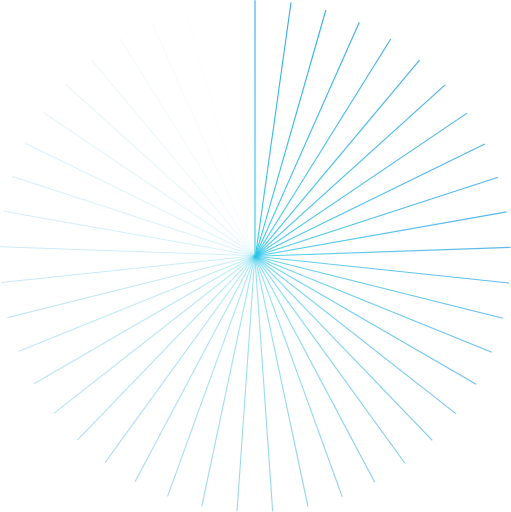
t = 0.00 s
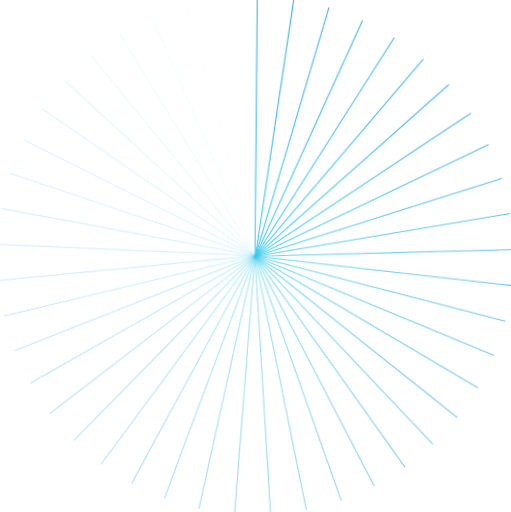
t = 0.75 s
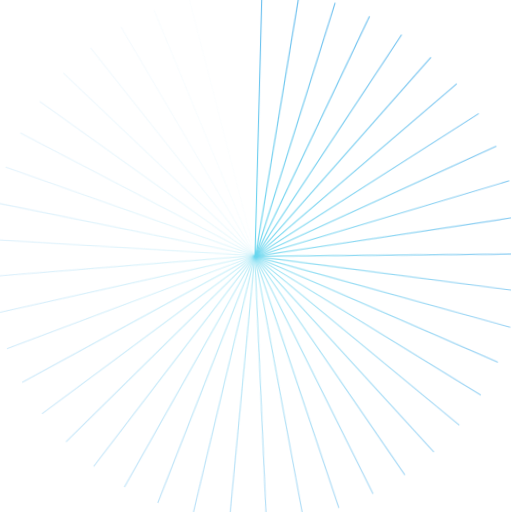
t = 2.25 s
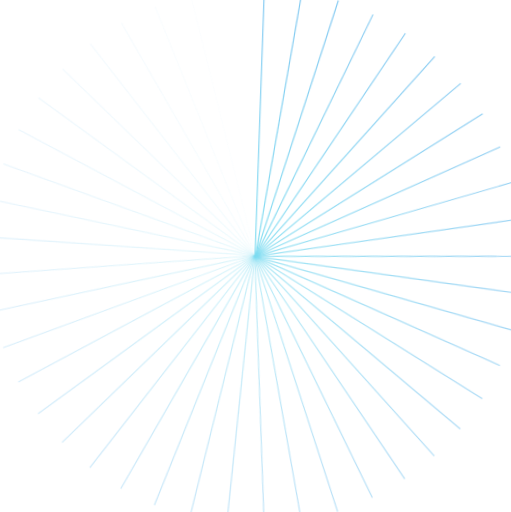
t = 3.00 s
t = 3.75 s: frame unchanged from t = 2.25 s, image omitted
t = 5.25 s: frame unchanged from t = 0.75 s, image omitted

The animated SVG that drew these frames (rendered in a browser with its animation timeline set to each time). Animation: 3 CSS @keyframes rules; one cycle of 6.00 s, repeats indefinitely.

<svg id="e4lxTj07fo61" xmlns="http://www.w3.org/2000/svg" xmlns:xlink="http://www.w3.org/1999/xlink" viewBox="0 0 476 477" shape-rendering="geometricPrecision" text-rendering="geometricPrecision">
<style><![CDATA[
#e4lxTj07fo62_tr {animation: e4lxTj07fo62_tr__tr 6000ms linear infinite normal forwards}@keyframes e4lxTj07fo62_tr__tr { 0% {transform: translate(237.711095px,238.317149px) rotate(0deg)} 50% {transform: translate(237.711095px,238.317149px) rotate(2deg)} 100% {transform: translate(237.711095px,238.317149px) rotate(0deg)}} #e4lxTj07fo62_ts {animation: e4lxTj07fo62_ts__ts 6000ms linear infinite normal forwards}@keyframes e4lxTj07fo62_ts__ts { 0% {transform: scale(1,1)} 50% {transform: scale(1.05,1.05)} 100% {transform: scale(1,1)}} #e4lxTj07fo62 {animation: e4lxTj07fo62_c_o 6000ms linear infinite normal forwards}@keyframes e4lxTj07fo62_c_o { 0% {opacity: 1} 50% {opacity: 0.6} 100% {opacity: 1}}
]]></style>
<defs><linearGradient id="e4lxTj07fo64-stroke" x1="179.334" y1="33.2914" x2="163.078" y2="39.4912" spreadMethod="pad" gradientUnits="userSpaceOnUse" gradientTransform="translate(0 0)"><stop id="e4lxTj07fo64-stroke-0" offset="0%" stop-color="#27a2e7"/><stop id="e4lxTj07fo64-stroke-1" offset="100%" stop-color="#27c4e7"/></linearGradient><linearGradient id="e4lxTj07fo65-stroke" x1="151.419" y1="43.4343" x2="136.181" y2="51.8325" spreadMethod="pad" gradientUnits="userSpaceOnUse" gradientTransform="translate(0 0)"><stop id="e4lxTj07fo65-stroke-0" offset="0%" stop-color="#27a2e7"/><stop id="e4lxTj07fo65-stroke-1" offset="100%" stop-color="#27c4e7"/></linearGradient><linearGradient id="e4lxTj07fo66-stroke" x1="125.188" y1="57.374" x2="111.266" y2="67.8089" spreadMethod="pad" gradientUnits="userSpaceOnUse" gradientTransform="translate(0 0)"><stop id="e4lxTj07fo66-stroke-0" offset="0%" stop-color="#27a2e7"/><stop id="e4lxTj07fo66-stroke-1" offset="100%" stop-color="#27c4e7"/></linearGradient><linearGradient id="e4lxTj07fo67-stroke" x1="101.137" y1="74.839" x2="88.8012" y2="87.1091" spreadMethod="pad" gradientUnits="userSpaceOnUse" gradientTransform="translate(0 0)"><stop id="e4lxTj07fo67-stroke-0" offset="0%" stop-color="#27a2e7"/><stop id="e4lxTj07fo67-stroke-1" offset="100%" stop-color="#27c4e7"/></linearGradient><linearGradient id="e4lxTj07fo68-stroke" x1="79.749" y1="95.4894" x2="69.2409" y2="109.357" spreadMethod="pad" gradientUnits="userSpaceOnUse" gradientTransform="translate(0 0)"><stop id="e4lxTj07fo68-stroke-0" offset="0%" stop-color="#27a2e7"/><stop id="e4lxTj07fo68-stroke-1" offset="100%" stop-color="#27c4e7"/></linearGradient><linearGradient id="e4lxTj07fo69-stroke" x1="61.439" y1="118.923" x2="52.9651" y2="134.119" spreadMethod="pad" gradientUnits="userSpaceOnUse" gradientTransform="translate(0 0)"><stop id="e4lxTj07fo69-stroke-0" offset="0%" stop-color="#27a2e7"/><stop id="e4lxTj07fo69-stroke-1" offset="100%" stop-color="#27c4e7"/></linearGradient><linearGradient id="e4lxTj07fo610-stroke" x1="46.5546" y1="144.684" x2="40.2818" y2="160.913" spreadMethod="pad" gradientUnits="userSpaceOnUse" gradientTransform="translate(0 0)"><stop id="e4lxTj07fo610-stroke-0" offset="0%" stop-color="#27a2e7"/><stop id="e4lxTj07fo610-stroke-1" offset="100%" stop-color="#27c4e7"/></linearGradient><linearGradient id="e4lxTj07fo611-stroke" x1="35.4016" y1="172.271" x2="31.4534" y2="189.215" spreadMethod="pad" gradientUnits="userSpaceOnUse" gradientTransform="translate(0 0)"><stop id="e4lxTj07fo611-stroke-0" offset="0%" stop-color="#27a2e7"/><stop id="e4lxTj07fo611-stroke-1" offset="100%" stop-color="#27c4e7"/></linearGradient><linearGradient id="e4lxTj07fo612-stroke" x1="28.1793" y1="201.147" x2="26.6337" y2="218.475" spreadMethod="pad" gradientUnits="userSpaceOnUse" gradientTransform="translate(0 0)"><stop id="e4lxTj07fo612-stroke-0" offset="0%" stop-color="#27a2e7"/><stop id="e4lxTj07fo612-stroke-1" offset="100%" stop-color="#27c4e7"/></linearGradient><linearGradient id="e4lxTj07fo613-stroke" x1="25.0295" y1="230.75" x2="25.9169" y2="248.123" spreadMethod="pad" gradientUnits="userSpaceOnUse" gradientTransform="translate(0 0)"><stop id="e4lxTj07fo613-stroke-0" offset="0%" stop-color="#27a2e7"/><stop id="e4lxTj07fo613-stroke-1" offset="100%" stop-color="#27c4e7"/></linearGradient><linearGradient id="e4lxTj07fo614-stroke" x1="26.0263" y1="260.504" x2="29.329" y2="277.582" spreadMethod="pad" gradientUnits="userSpaceOnUse" gradientTransform="translate(0 0)"><stop id="e4lxTj07fo614-stroke-0" offset="0%" stop-color="#27a2e7"/><stop id="e4lxTj07fo614-stroke-1" offset="100%" stop-color="#27c4e7"/></linearGradient><linearGradient id="e4lxTj07fo615-stroke" x1="31.1426" y1="289.83" x2="36.7952" y2="306.279" spreadMethod="pad" gradientUnits="userSpaceOnUse" gradientTransform="translate(0 0)"><stop id="e4lxTj07fo615-stroke-0" offset="0%" stop-color="#27a2e7"/><stop id="e4lxTj07fo615-stroke-1" offset="100%" stop-color="#27c4e7"/></linearGradient><linearGradient id="e4lxTj07fo616-stroke" x1="40.2786" y1="318.156" x2="48.1694" y2="333.655" spreadMethod="pad" gradientUnits="userSpaceOnUse" gradientTransform="translate(0 0)"><stop id="e4lxTj07fo616-stroke-0" offset="0%" stop-color="#27a2e7"/><stop id="e4lxTj07fo616-stroke-1" offset="100%" stop-color="#27c4e7"/></linearGradient><linearGradient id="e4lxTj07fo617-stroke" x1="53.2547" y1="344.931" x2="63.2282" y2="359.179" spreadMethod="pad" gradientUnits="userSpaceOnUse" gradientTransform="translate(0 0)"><stop id="e4lxTj07fo617-stroke-0" offset="0%" stop-color="#27a2e7"/><stop id="e4lxTj07fo617-stroke-1" offset="100%" stop-color="#27c4e7"/></linearGradient><linearGradient id="e4lxTj07fo618-stroke" x1="69.8182" y1="369.635" x2="81.6788" y2="382.355" spreadMethod="pad" gradientUnits="userSpaceOnUse" gradientTransform="translate(0 0)"><stop id="e4lxTj07fo618-stroke-0" offset="0%" stop-color="#27a2e7"/><stop id="e4lxTj07fo618-stroke-1" offset="100%" stop-color="#27c4e7"/></linearGradient><linearGradient id="e4lxTj07fo619-stroke" x1="89.6534" y1="391.787" x2="103.169" y2="402.732" spreadMethod="pad" gradientUnits="userSpaceOnUse" gradientTransform="translate(0 0)"><stop id="e4lxTj07fo619-stroke-0" offset="0%" stop-color="#27a2e7"/><stop id="e4lxTj07fo619-stroke-1" offset="100%" stop-color="#27c4e7"/></linearGradient><linearGradient id="e4lxTj07fo620-stroke" x1="112.373" y1="410.955" x2="127.28" y2="419.914" spreadMethod="pad" gradientUnits="userSpaceOnUse" gradientTransform="translate(0 0)"><stop id="e4lxTj07fo620-stroke-0" offset="0%" stop-color="#27a2e7"/><stop id="e4lxTj07fo620-stroke-1" offset="100%" stop-color="#27c4e7"/></linearGradient><linearGradient id="e4lxTj07fo621-stroke" x1="137.536" y1="426.766" x2="153.544" y2="433.567" spreadMethod="pad" gradientUnits="userSpaceOnUse" gradientTransform="translate(0 0)"><stop id="e4lxTj07fo621-stroke-0" offset="0%" stop-color="#27a2e7"/><stop id="e4lxTj07fo621-stroke-1" offset="100%" stop-color="#27c4e7"/></linearGradient><linearGradient id="e4lxTj07fo622-stroke" x1="164.644" y1="438.913" x2="181.442" y2="443.424" spreadMethod="pad" gradientUnits="userSpaceOnUse" gradientTransform="translate(0 0)"><stop id="e4lxTj07fo622-stroke-0" offset="0%" stop-color="#27a2e7"/><stop id="e4lxTj07fo622-stroke-1" offset="100%" stop-color="#27c4e7"/></linearGradient><linearGradient id="e4lxTj07fo623-stroke" x1="193.16" y1="447.158" x2="210.423" y2="449.294" spreadMethod="pad" gradientUnits="userSpaceOnUse" gradientTransform="translate(0 0)"><stop id="e4lxTj07fo623-stroke-0" offset="0%" stop-color="#27a2e7"/><stop id="e4lxTj07fo623-stroke-1" offset="100%" stop-color="#27c4e7"/></linearGradient><linearGradient id="e4lxTj07fo624-stroke" x1="222.561" y1="451.343" x2="239.954" y2="451.062" spreadMethod="pad" gradientUnits="userSpaceOnUse" gradientTransform="translate(0 0)"><stop id="e4lxTj07fo624-stroke-0" offset="0%" stop-color="#27a2e7"/><stop id="e4lxTj07fo624-stroke-1" offset="100%" stop-color="#27c4e7"/></linearGradient><linearGradient id="e4lxTj07fo625-stroke" x1="252.251" y1="451.382" x2="269.438" y2="448.689" spreadMethod="pad" gradientUnits="userSpaceOnUse" gradientTransform="translate(0 0)"><stop id="e4lxTj07fo625-stroke-0" offset="0%" stop-color="#27a2e7"/><stop id="e4lxTj07fo625-stroke-1" offset="100%" stop-color="#27c4e7"/></linearGradient><linearGradient id="e4lxTj07fo626-stroke" x1="281.652" y1="447.28" x2="298.299" y2="442.227" spreadMethod="pad" gradientUnits="userSpaceOnUse" gradientTransform="translate(0 0)"><stop id="e4lxTj07fo626-stroke-0" offset="0%" stop-color="#27a2e7"/><stop id="e4lxTj07fo626-stroke-1" offset="100%" stop-color="#27c4e7"/></linearGradient><linearGradient id="e4lxTj07fo627-stroke" x1="310.215" y1="439.114" x2="326" y2="431.798" spreadMethod="pad" gradientUnits="userSpaceOnUse" gradientTransform="translate(0 0)"><stop id="e4lxTj07fo627-stroke-0" offset="0%" stop-color="#27a2e7"/><stop id="e4lxTj07fo627-stroke-1" offset="100%" stop-color="#27c4e7"/></linearGradient><linearGradient id="e4lxTj07fo628-stroke" x1="337.354" y1="427.043" x2="351.97" y2="417.604" spreadMethod="pad" gradientUnits="userSpaceOnUse" gradientTransform="translate(0 0)"><stop id="e4lxTj07fo628-stroke-0" offset="0%" stop-color="#27a2e7"/><stop id="e4lxTj07fo628-stroke-1" offset="100%" stop-color="#27c4e7"/></linearGradient><linearGradient id="e4lxTj07fo629-stroke" x1="362.548" y1="411.303" x2="375.71" y2="399.923" spreadMethod="pad" gradientUnits="userSpaceOnUse" gradientTransform="translate(0 0)"><stop id="e4lxTj07fo629-stroke-0" offset="0%" stop-color="#27a2e7"/><stop id="e4lxTj07fo629-stroke-1" offset="100%" stop-color="#27c4e7"/></linearGradient><linearGradient id="e4lxTj07fo630-stroke" x1="385.315" y1="392.198" x2="396.766" y2="379.098" spreadMethod="pad" gradientUnits="userSpaceOnUse" gradientTransform="translate(0 0)"><stop id="e4lxTj07fo630-stroke-0" offset="0%" stop-color="#27a2e7"/><stop id="e4lxTj07fo630-stroke-1" offset="100%" stop-color="#27c4e7"/></linearGradient><linearGradient id="e4lxTj07fo631-stroke" x1="405.213" y1="370.102" x2="414.727" y2="355.535" spreadMethod="pad" gradientUnits="userSpaceOnUse" gradientTransform="translate(0 0)"><stop id="e4lxTj07fo631-stroke-0" offset="0%" stop-color="#27a2e7"/><stop id="e4lxTj07fo631-stroke-1" offset="100%" stop-color="#27c4e7"/></linearGradient><linearGradient id="e4lxTj07fo632-stroke" x1="421.854" y1="345.445" x2="429.246" y2="329.695" spreadMethod="pad" gradientUnits="userSpaceOnUse" gradientTransform="translate(0 0)"><stop id="e4lxTj07fo632-stroke-0" offset="0%" stop-color="#27a2e7"/><stop id="e4lxTj07fo632-stroke-1" offset="100%" stop-color="#27c4e7"/></linearGradient><linearGradient id="e4lxTj07fo633-stroke" x1="434.909" y1="318.706" x2="440.032" y2="302.079" spreadMethod="pad" gradientUnits="userSpaceOnUse" gradientTransform="translate(0 0)"><stop id="e4lxTj07fo633-stroke-0" offset="0%" stop-color="#27a2e7"/><stop id="e4lxTj07fo633-stroke-1" offset="100%" stop-color="#27c4e7"/></linearGradient><linearGradient id="e4lxTj07fo634-stroke" x1="444.123" y1="290.405" x2="446.877" y2="273.228" spreadMethod="pad" gradientUnits="userSpaceOnUse" gradientTransform="translate(0 0)"><stop id="e4lxTj07fo634-stroke-0" offset="0%" stop-color="#27a2e7"/><stop id="e4lxTj07fo634-stroke-1" offset="100%" stop-color="#27c4e7"/></linearGradient><linearGradient id="e4lxTj07fo635-stroke" x1="450.392" y1="231.343" x2="448.292" y2="214.076" spreadMethod="pad" gradientUnits="userSpaceOnUse" gradientTransform="translate(0 0)"><stop id="e4lxTj07fo635-stroke-0" offset="0%" stop-color="#27a2e7"/><stop id="e4lxTj07fo635-stroke-1" offset="100%" stop-color="#27c4e7"/></linearGradient><linearGradient id="e4lxTj07fo636-stroke" x1="447.336" y1="201.732" x2="442.848" y2="184.927" spreadMethod="pad" gradientUnits="userSpaceOnUse" gradientTransform="translate(0 0)"><stop id="e4lxTj07fo636-stroke-0" offset="0%" stop-color="#27a2e7"/><stop id="e4lxTj07fo636-stroke-1" offset="100%" stop-color="#27c4e7"/></linearGradient><linearGradient id="e4lxTj07fo637-stroke" x1="440.192" y1="172.836" x2="433.404" y2="156.822" spreadMethod="pad" gradientUnits="userSpaceOnUse" gradientTransform="translate(0 0)"><stop id="e4lxTj07fo637-stroke-0" offset="0%" stop-color="#27a2e7"/><stop id="e4lxTj07fo637-stroke-1" offset="100%" stop-color="#27c4e7"/></linearGradient><linearGradient id="e4lxTj07fo638-stroke" x1="429.102" y1="145.217" x2="420.147" y2="130.307" spreadMethod="pad" gradientUnits="userSpaceOnUse" gradientTransform="translate(0 0)"><stop id="e4lxTj07fo638-stroke-0" offset="0%" stop-color="#27a2e7"/><stop id="e4lxTj07fo638-stroke-1" offset="100%" stop-color="#27c4e7"/></linearGradient><linearGradient id="e4lxTj07fo639-stroke" x1="414.296" y1="119.415" x2="403.352" y2="105.898" spreadMethod="pad" gradientUnits="userSpaceOnUse" gradientTransform="translate(0 0)"><stop id="e4lxTj07fo639-stroke-0" offset="0%" stop-color="#27a2e7"/><stop id="e4lxTj07fo639-stroke-1" offset="100%" stop-color="#27c4e7"/></linearGradient><linearGradient id="e4lxTj07fo640-stroke" x1="396.048" y1="95.9296" x2="383.329" y2="84.0687" spreadMethod="pad" gradientUnits="userSpaceOnUse" gradientTransform="translate(0 0)"><stop id="e4lxTj07fo640-stroke-0" offset="0%" stop-color="#27a2e7"/><stop id="e4lxTj07fo640-stroke-1" offset="100%" stop-color="#27c4e7"/></linearGradient><linearGradient id="e4lxTj07fo641-stroke" x1="374.722" y1="75.2196" x2="360.476" y2="65.2436" spreadMethod="pad" gradientUnits="userSpaceOnUse" gradientTransform="translate(0 0)"><stop id="e4lxTj07fo641-stroke-0" offset="0%" stop-color="#27a2e7"/><stop id="e4lxTj07fo641-stroke-1" offset="100%" stop-color="#27c4e7"/></linearGradient><linearGradient id="e4lxTj07fo642-stroke" x1="350.734" y1="57.6874" x2="335.239" y2="49.7886" spreadMethod="pad" gradientUnits="userSpaceOnUse" gradientTransform="translate(0 0)"><stop id="e4lxTj07fo642-stroke-0" offset="0%" stop-color="#27a2e7"/><stop id="e4lxTj07fo642-stroke-1" offset="100%" stop-color="#27c4e7"/></linearGradient><linearGradient id="e4lxTj07fo643-stroke" x1="324.535" y1="43.6742" x2="308.092" y2="38.0047" spreadMethod="pad" gradientUnits="userSpaceOnUse" gradientTransform="translate(0 0)"><stop id="e4lxTj07fo643-stroke-0" offset="0%" stop-color="#27a2e7"/><stop id="e4lxTj07fo643-stroke-1" offset="100%" stop-color="#27c4e7"/></linearGradient><linearGradient id="e4lxTj07fo644-stroke" x1="296.651" y1="33.4533" x2="279.579" y2="30.1218" spreadMethod="pad" gradientUnits="userSpaceOnUse" gradientTransform="translate(0 0)"><stop id="e4lxTj07fo644-stroke-0" offset="0%" stop-color="#27a2e7"/><stop id="e4lxTj07fo644-stroke-1" offset="100%" stop-color="#27c4e7"/></linearGradient><linearGradient id="e4lxTj07fo645-stroke" x1="267.618" y1="27.2228" x2="250.248" y2="26.2935" spreadMethod="pad" gradientUnits="userSpaceOnUse" gradientTransform="translate(0 0)"><stop id="e4lxTj07fo645-stroke-0" offset="0%" stop-color="#27a2e7"/><stop id="e4lxTj07fo645-stroke-1" offset="100%" stop-color="#27c4e7"/></linearGradient><linearGradient id="e4lxTj07fo646-stroke" x1="237.555" y1="25.3115" x2="220.224" y2="26.8021" spreadMethod="pad" gradientUnits="userSpaceOnUse" gradientTransform="translate(0 0)"><stop id="e4lxTj07fo646-stroke-0" offset="0%" stop-color="#27a2e7"/><stop id="e4lxTj07fo646-stroke-1" offset="100%" stop-color="#27c4e7"/></linearGradient><linearGradient id="e4lxTj07fo647-stroke" x1="449.317" y1="261.094" x2="449.647" y2="243.701" spreadMethod="pad" gradientUnits="userSpaceOnUse" gradientTransform="translate(0 0)"><stop id="e4lxTj07fo647-stroke-0" offset="0%" stop-color="#27a2e7"/><stop id="e4lxTj07fo647-stroke-1" offset="100%" stop-color="#27c4e7"/></linearGradient></defs><g id="e4lxTj07fo62_tr" transform="translate(237.711095,238.317149) rotate(0)"><g id="e4lxTj07fo62_ts" transform="scale(1,1)"><g id="e4lxTj07fo62" transform="translate(-237.711095,-238.317149)" clip-path="url(#e4lxTj07fo648)"><g><path d="M237.992,238.413L172.433,9.15942" opacity="0.022727" fill="none" stroke="url(#e4lxTj07fo64-stroke)"/><path d="M237.977,238.374L141.235,20.5002" opacity="0.045455" fill="none" stroke="url(#e4lxTj07fo65-stroke)"/><path d="M237.961,238.337L111.921,36.0842" opacity="0.068182" fill="none" stroke="url(#e4lxTj07fo66-stroke)"/><path d="M237.93,238.304L85.0441,55.6078" opacity="0.090909" fill="none" stroke="url(#e4lxTj07fo67-stroke)"/><path d="M237.898,238.274L61.1432,78.6912" opacity="0.113636" fill="none" stroke="url(#e4lxTj07fo68-stroke)"/><path d="M237.867,238.248L40.6827,104.885" opacity="0.136364" fill="none" stroke="url(#e4lxTj07fo69-stroke)"/><path d="M237.828,238.228L24.0518,133.679" opacity="0.159091" fill="none" stroke="url(#e4lxTj07fo610-stroke)"/><path d="M237.797,238.212L11.5904,164.514" opacity="0.181818" fill="none" stroke="url(#e4lxTj07fo611-stroke)"/><path d="M237.758,238.202L3.52298,196.788" opacity="0.204545" fill="none" stroke="url(#e4lxTj07fo612-stroke)"/><path d="M237.711,238.198L0.008199,229.874" opacity="0.227273" fill="none" stroke="url(#e4lxTj07fo613-stroke)"/><path d="M237.672,238.199L1.12686,263.129" opacity="0.25" fill="none" stroke="url(#e4lxTj07fo614-stroke)"/><path d="M237.633,238.206L6.84968,295.903" opacity="0.272727" fill="none" stroke="url(#e4lxTj07fo615-stroke)"/><path d="M237.594,238.219L17.0651,327.56" opacity="0.295455" fill="none" stroke="url(#e4lxTj07fo616-stroke)"/><path d="M237.555,238.237L31.5723,357.484" opacity="0.318182" fill="none" stroke="url(#e4lxTj07fo617-stroke)"/><path d="M237.516,238.261L50.0891,385.091" opacity="0.340909" fill="none" stroke="url(#e4lxTj07fo618-stroke)"/><path d="M237.484,238.288L72.2615,409.846" opacity="0.363636" fill="none" stroke="url(#e4lxTj07fo619-stroke)"/><path d="M237.461,238.32L97.6573,431.265" opacity="0.386364" fill="none" stroke="url(#e4lxTj07fo620-stroke)"/><path d="M237.445,238.355L125.782,448.932" opacity="0.409091" fill="none" stroke="url(#e4lxTj07fo621-stroke)"/><path d="M237.43,238.393l-81.349,224.11" opacity="0.431818" fill="none" stroke="url(#e4lxTj07fo622-stroke)"/><path d="M237.406,238.433L187.955,471.714" opacity="0.454545" fill="none" stroke="url(#e4lxTj07fo623-stroke)"/><path d="M237.406,238.474L220.815,476.387" opacity="0.477273" fill="none" stroke="url(#e4lxTj07fo624-stroke)"/><path d="M237.406,238.514l16.592,237.912" opacity="0.5" fill="none" stroke="url(#e4lxTj07fo625-stroke)"/><path d="M237.406,238.555l49.452,233.281" opacity="0.522727" fill="none" stroke="url(#e4lxTj07fo626-stroke)"/><path d="M237.43,238.595l81.348,224.11" opacity="0.545455" fill="none" stroke="url(#e4lxTj07fo627-stroke)"/><path d="M237.445,238.633L349.108,449.209" opacity="0.568182" fill="none" stroke="url(#e4lxTj07fo628-stroke)"/><path d="M237.461,238.668L377.265,431.613" opacity="0.590909" fill="none" stroke="url(#e4lxTj07fo629-stroke)"/><path d="M237.484,238.7L402.707,410.257" opacity="0.613636" fill="none" stroke="url(#e4lxTj07fo630-stroke)"/><path d="M237.516,238.728l187.426,146.83" opacity="0.636364" fill="none" stroke="url(#e4lxTj07fo631-stroke)"/><path d="M237.555,238.751L443.537,357.997" opacity="0.659091" fill="none" stroke="url(#e4lxTj07fo632-stroke)"/><path d="M237.594,238.769L458.122,328.11" opacity="0.681818" fill="none" stroke="url(#e4lxTj07fo633-stroke)"/><path d="M237.633,238.782l230.783,57.697" opacity="0.704545" fill="none" stroke="url(#e4lxTj07fo634-stroke)"/><path d="M237.711,238.791l237.703-8.324" opacity="0.75" fill="none" stroke="url(#e4lxTj07fo635-stroke)"/><path d="M237.758,238.786l234.235-41.414" opacity="0.772727" fill="none" stroke="url(#e4lxTj07fo636-stroke)"/><path d="M237.797,238.776l226.206-73.698" opacity="0.795455" fill="none" stroke="url(#e4lxTj07fo637-stroke)"/><path d="M237.828,238.761L451.604,134.212" opacity="0.818182" fill="none" stroke="url(#e4lxTj07fo638-stroke)"/><path d="M237.867,238.74L435.052,105.376" opacity="0.840909" fill="none" stroke="url(#e4lxTj07fo639-stroke)"/><path d="M237.898,238.714L414.654,79.1314" opacity="0.863636" fill="none" stroke="url(#e4lxTj07fo640-stroke)"/><path d="M237.93,238.684L390.815,55.9885" opacity="0.886364" fill="none" stroke="url(#e4lxTj07fo641-stroke)"/><path d="M237.961,238.651L364.001,36.3976" opacity="0.909091" fill="none" stroke="url(#e4lxTj07fo642-stroke)"/><path d="M237.977,238.614L334.718,20.7401" opacity="0.931818" fill="none" stroke="url(#e4lxTj07fo643-stroke)"/><path d="M237.992,238.575L303.552,9.32131" opacity="0.954545" fill="none" stroke="url(#e4lxTj07fo644-stroke)"/><path d="M238,238.534L271.102,2.36264" opacity="0.977273" fill="none" stroke="url(#e4lxTj07fo645-stroke)"/><path d="M237.555,238.689v-238.480707" opacity="0.977273" fill="none" stroke="url(#e4lxTj07fo646-stroke)"/><path d="M237.672,238.789l236.545,24.929" opacity="0.727273" fill="none" stroke="url(#e4lxTj07fo647-stroke)"/></g><clipPath id="e4lxTj07fo648"><rect width="476" height="477" rx="0" ry="0" transform="matrix(1 0 0-1 0 477)" fill="#fff"/></clipPath></g></g></g></svg>
